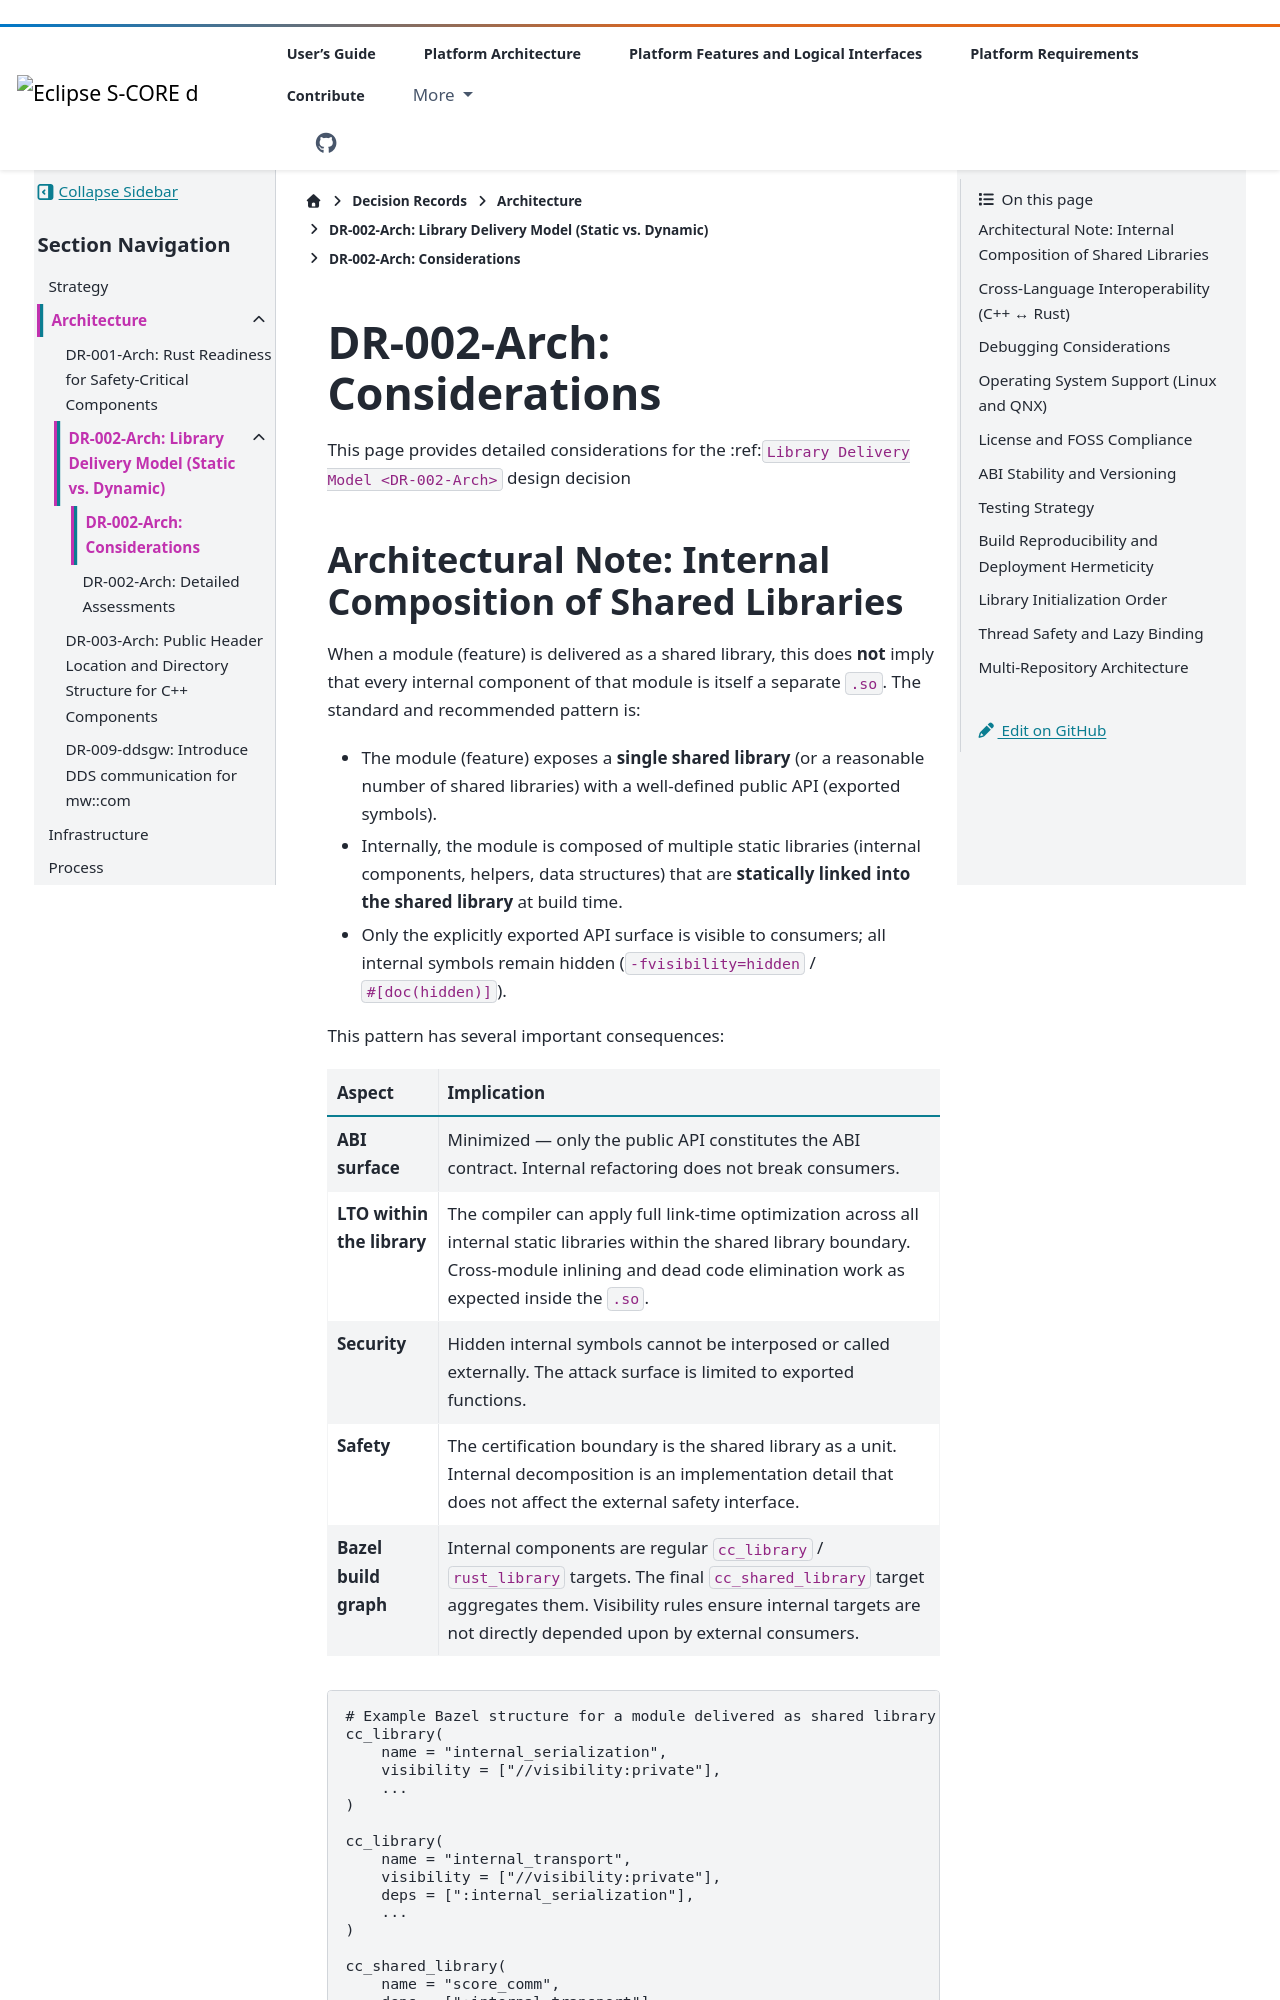

repository: eclipse-score/score · page: pr-3504/design_decisions/architecture/DR-002-arch/considerations.html · generator: sphinx

<!-- ----------------------------------------------------------------------------
  Copyright (c) 2026 Contributors to the Eclipse Foundation

  See the NOTICE file(s) distributed with this work for additional
  information regarding copyright ownership.

  This program and the accompanying materials are made available under the
  terms of the Apache License Version 2.0 which is available at
  https://www.apache.org/licenses/LICENSE-2.0

  SPDX-License-Identifier: Apache-2.0
----------------------------------------------------------------------------- -->

# DR-002-Arch: Considerations


This page provides detailed considerations for the :ref:`Library Delivery Model <DR-002-Arch>` design decision

## Architectural Note: Internal Composition of Shared Libraries

When a module (feature) is delivered as a shared library, this does **not** imply that every internal component of that module is itself a separate `.so`. The standard and recommended pattern is:

- The module (feature) exposes a **single shared library** (or a reasonable number of shared libraries) with a well-defined public API (exported symbols).
- Internally, the module is composed of multiple static libraries (internal components, helpers, data structures) that are **statically linked into the shared library** at build time.
- Only the explicitly exported API surface is visible to consumers; all internal symbols remain hidden (`-fvisibility=hidden` / `#[doc(hidden)]`).

This pattern has several important consequences:

| Aspect | Implication |
|--------|-------------|
| **ABI surface** | Minimized — only the public API constitutes the ABI contract. Internal refactoring does not break consumers. |
| **LTO within the library** | The compiler can apply full link-time optimization across all internal static libraries within the shared library boundary. Cross-module inlining and dead code elimination work as expected inside the `.so`. |
| **Security** | Hidden internal symbols cannot be interposed or called externally. The attack surface is limited to exported functions. |
| **Safety** | The certification boundary is the shared library as a unit. Internal decomposition is an implementation detail that does not affect the external safety interface. |
| **Bazel build graph** | Internal components are regular `cc_library` / `rust_library` targets. The final `cc_shared_library` target aggregates them. Visibility rules ensure internal targets are not directly depended upon by external consumers. |

```
# Example Bazel structure for a module delivered as shared library
cc_library(
    name = "internal_serialization",
    visibility = ["//visibility:private"],
    ...
)

cc_library(
    name = "internal_transport",
    visibility = ["//visibility:private"],
    deps = [":internal_serialization"],
    ...
)

cc_shared_library(
    name = "score_comm",
    deps = [":internal_transport"],
    exports_filter = ["//comm:public_api"],
    ...
)
```
